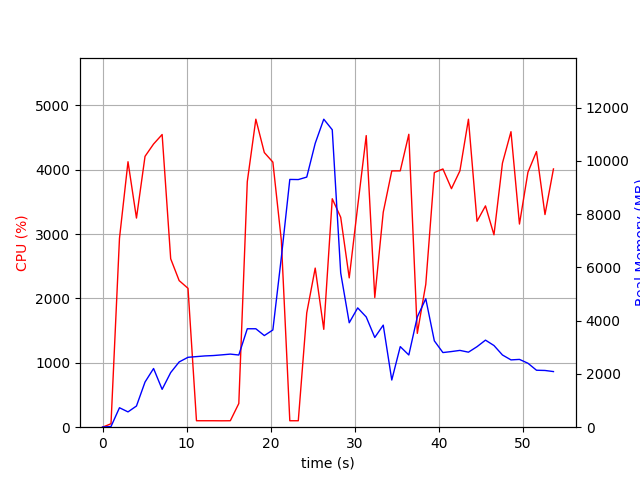

Values plotted in this chart, from the file beside it:
elapsed_time, nproc, cpu, mem_real, mem_virtual
3.62396240234375e-05, 1, 0.0, 7.453, 3185
1.006, 1, 53.7, 25.29, 51.3
2.014, 1, 2932, 730.8, 4904
3.029, 1, 4122, 574.8, 4920
4.035, 1, 3248, 795.6, 5504
5.053, 1, 4206, 1696, 6792
6.07, 1, 4398, 2204, 8328
7.088, 1, 4545, 1422, 8328
8.106, 1, 2616, 2052, 10704
9.114, 1, 2276, 2450, 10752
10.17, 1, 2157, 2625, 10978
11.17, 1, 100.3, 2651, 10978
12.18, 1, 100.3, 2677, 10978
13.19, 1, 100.3, 2691, 10978
14.19, 1, 99.3, 2717, 10978
15.2, 1, 100.4, 2745, 10978
16.21, 1, 368.1, 2711, 10978
17.22, 1, 3813, 3696, 10978
18.23, 1, 4783, 3696, 10978
19.24, 1, 4265, 3440, 10978
20.26, 1, 4116, 3651, 14229
21.27, 1, 2901, 6374, 19349
22.27, 1, 100.2, 9304, 19349
23.28, 1, 100.2, 9299, 19349
24.29, 1, 1775, 9391, 19403
25.3, 1, 2471, 10659, 19481
26.31, 1, 1520, 11565, 25751
27.32, 1, 3548, 11168, 26051
28.33, 1, 3260, 5790, 26091
29.34, 1, 2319, 3921, 26128
30.35, 1, 3431, 4480, 26128
31.36, 1, 4528, 4139, 26128
32.38, 1, 2014, 3369, 26128
33.39, 1, 3338, 3833, 26128
34.4, 1, 3980, 1772, 26200
35.41, 1, 3981, 3026, 26208
36.43, 1, 4549, 2711, 26208
37.44, 1, 1457, 4141, 26208
38.45, 1, 2218, 4823, 26208
39.46, 1, 3955, 3243, 26208
40.48, 1, 4010, 2803, 26208
41.5, 1, 3704, 2840, 26208
42.51, 1, 3981, 2884, 26208
43.52, 1, 4783, 2817, 26208
44.54, 1, 3198, 3023, 26208
45.55, 1, 3437, 3269, 26215
46.56, 1, 2988, 3067, 26223
47.57, 1, 4101, 2712, 26223
48.58, 1, 4589, 2527, 26223
49.59, 1, 3155, 2546, 26230
50.6, 1, 3959, 2402, 26240
51.62, 1, 4281, 2139, 26240
52.63, 1, 3302, 2130, 26240
53.63, 1, 4010, 2089, 26240
